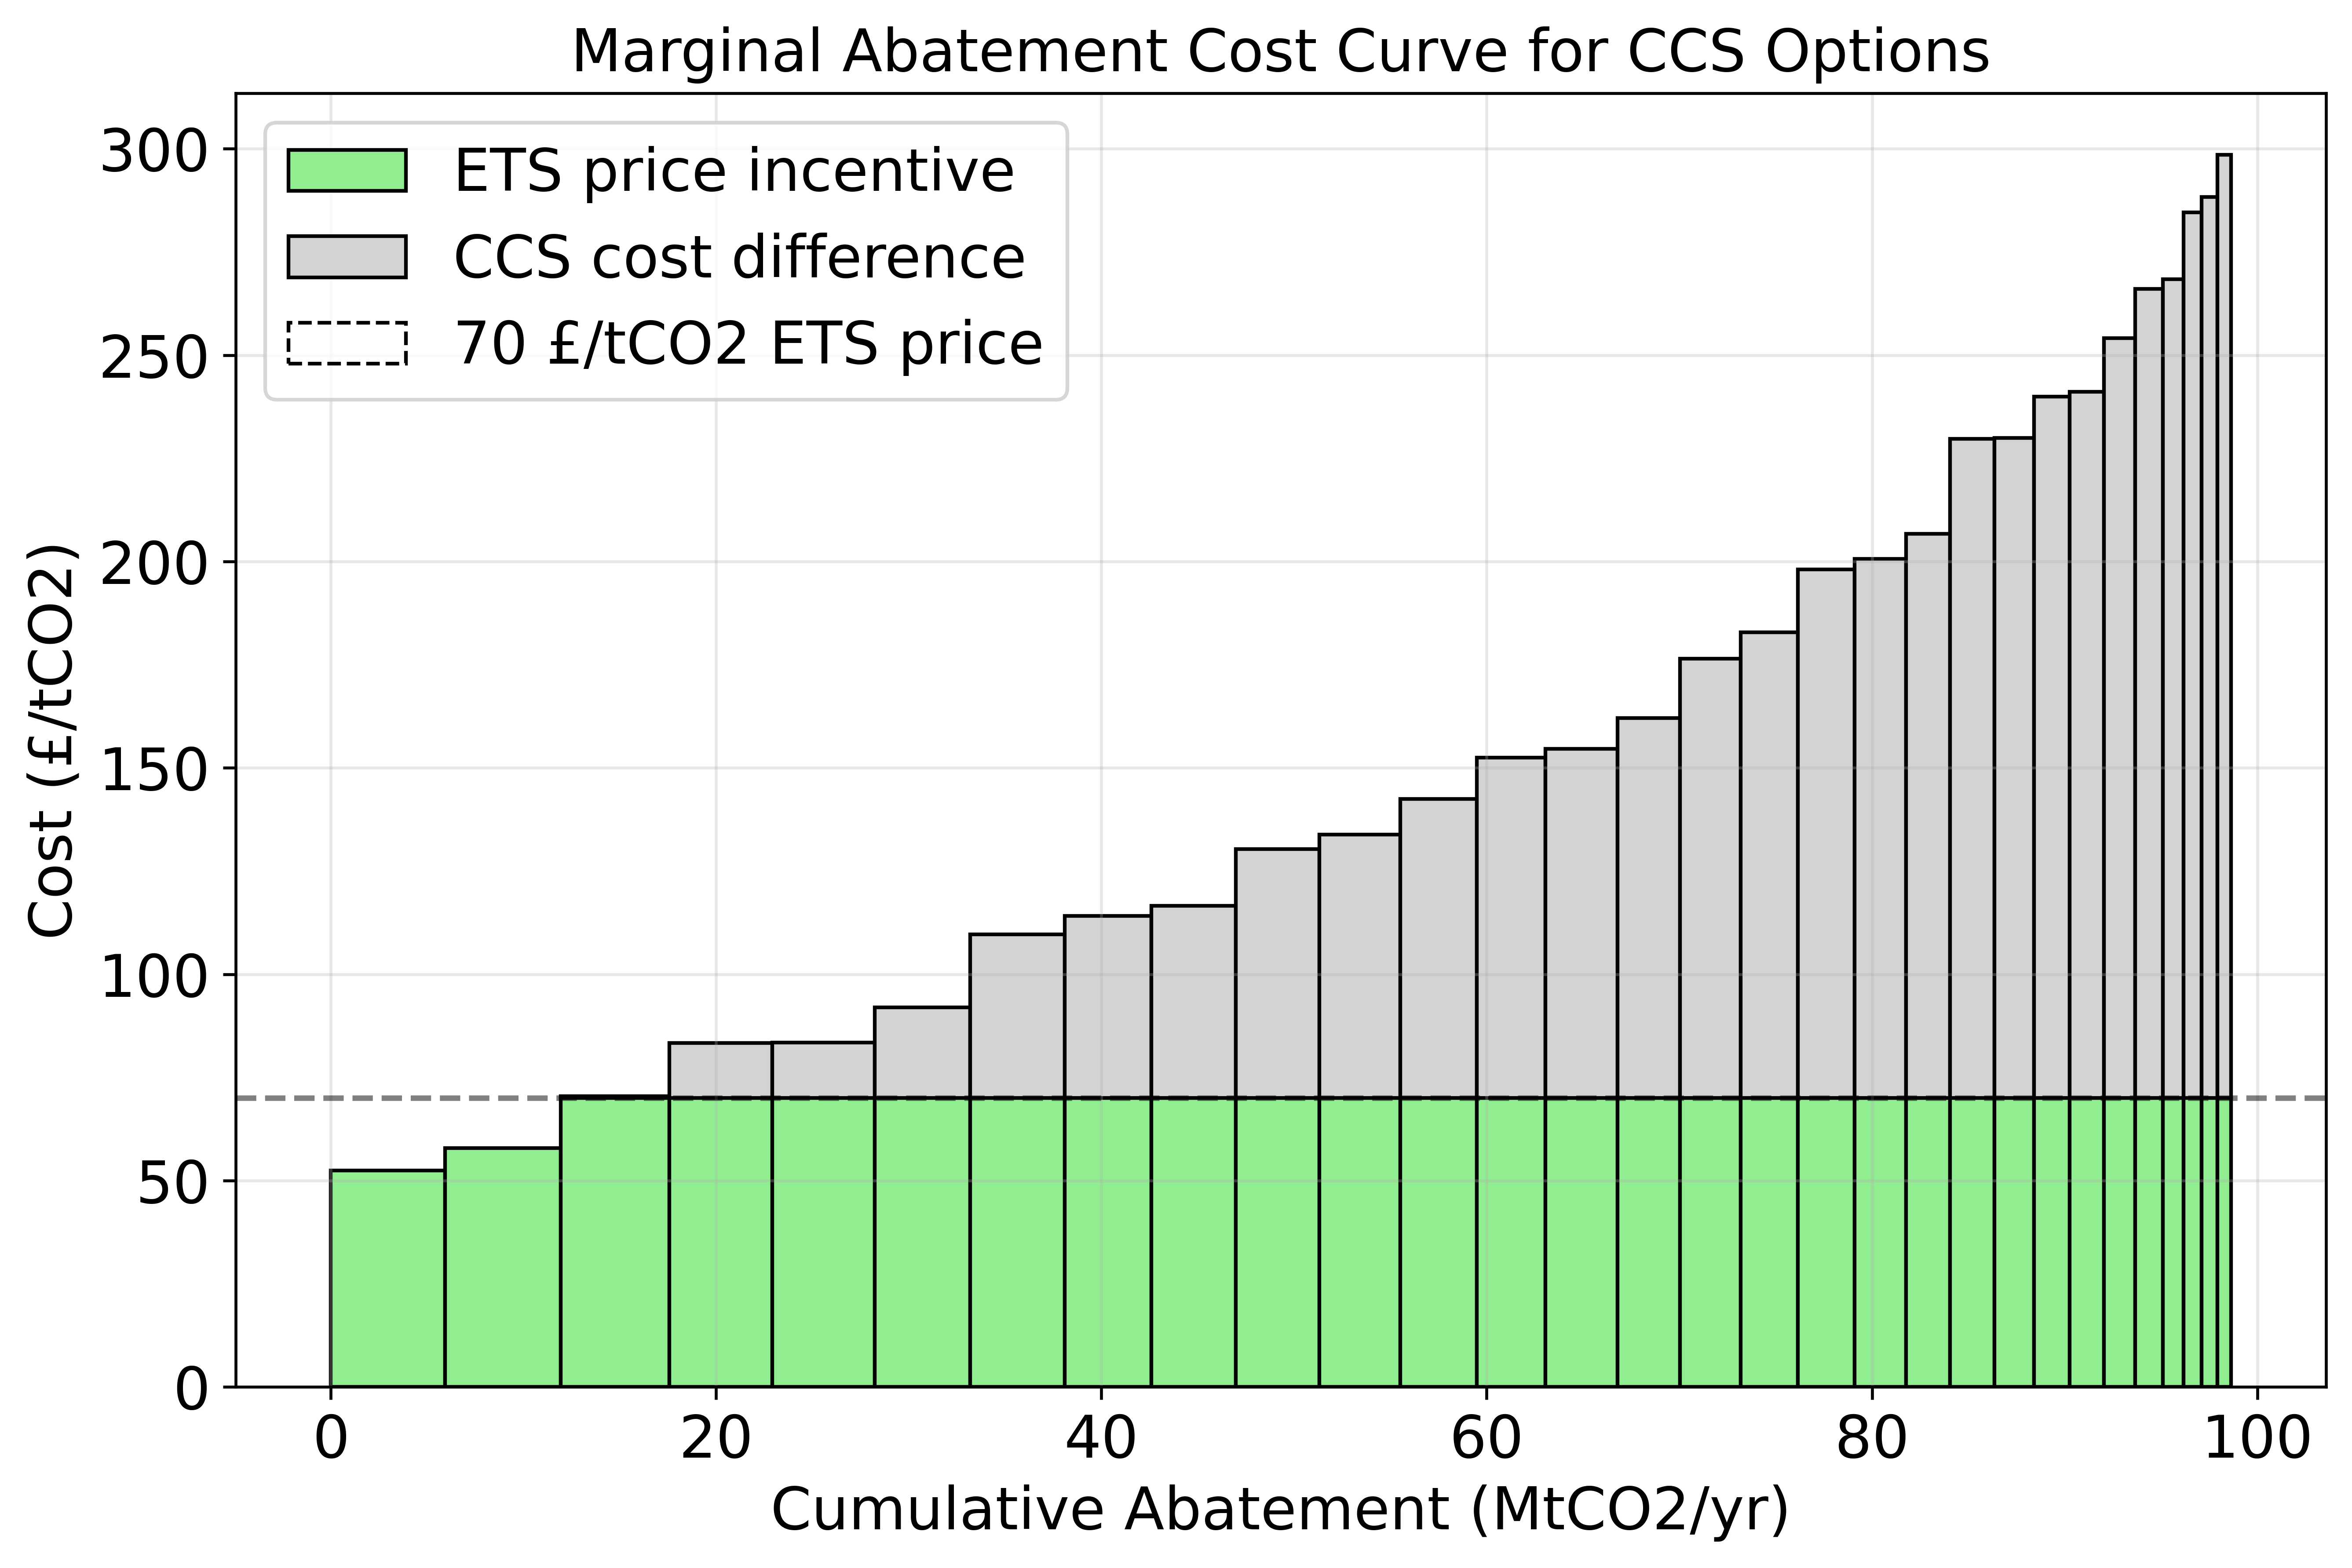

The script that saved this image:
import numpy as np
import matplotlib.pyplot as plt
from matplotlib.patches import Patch

# Set random seed for reproducibility
np.random.seed(42)

# Generate 30 CCS options
n_options = 30

# Generate costs between 50 and 300 £/tCO2
costs = np.linspace(50, 300, n_options)

# Generate volumes between 6 and 0.6 MtCO2/yr
volumes = np.linspace(6, 0.6, n_options)

# Add some random noise to make it more realistic
costs += np.random.normal(0, 5, n_options)  # Add small random variations to costs
volumes += np.random.normal(0, 0.1, n_options)  # Add small random variations to volumes

# Sort by cost to create proper MACC
sorted_indices = np.argsort(costs)
costs = costs[sorted_indices]
volumes = volumes[sorted_indices]

# Calculate cumulative abatement
cumulative_abatement = np.cumsum(volumes)

# Create the plot
fig, ax = plt.subplots(figsize=(9, 6))

# Create the bars with two colors
for i, (cost, volume, cum_abate) in enumerate(zip(costs, volumes, cumulative_abatement)):
    # Calculate the height of each section
    if cost > 70:
        # If cost is above 70, create two sections
        ax.bar(cum_abate - volume/2, 70, width=volume, color='#90EE90', edgecolor='black', linewidth=1)  # Green section
        ax.bar(cum_abate - volume/2, cost - 70, width=volume, bottom=70, color='#D3D3D3', edgecolor='black', linewidth=1)  # Grey section
    else:
        # If cost is below or equal to 70, just create green section
        ax.bar(cum_abate - volume/2, cost, width=volume, color='#90EE90', edgecolor='black', linewidth=1)

# Add horizontal line at 70 £/tCO2
ax.axhline(y=70, color='black', linestyle='--', alpha=0.5, label='70 £/tCO2 ETS price')

# Customize the plot
ax.set_xlabel('Cumulative Abatement (MtCO2/yr)', fontsize=16)
ax.set_ylabel('Cost (£/tCO2)', fontsize=16)
ax.set_title('Marginal Abatement Cost Curve for CCS Options', fontsize=16)

# Set tick label sizes
ax.tick_params(axis='both', which='major', labelsize=16)

# Add grid for better readability
ax.grid(True, alpha=0.3)

# Create custom legend elements
legend_elements = [
    Patch(facecolor='#90EE90', edgecolor='black', label='ETS price incentive'),
    Patch(facecolor='#D3D3D3', edgecolor='black', label='CCS cost difference'),
    Patch(facecolor='none', edgecolor='black', linestyle='--', label='70 £/tCO2 ETS price')
]

# Add legend with larger font size
ax.legend(handles=legend_elements, fontsize=16)

# Adjust layout and save
plt.tight_layout()
plt.savefig('macc.png', dpi=600, bbox_inches='tight')
plt.show()

# Print some statistics
print(f"Total potential abatement: {sum(volumes):.2f} MtCO2/yr")
print(f"Average cost: {np.mean(costs):.2f} £/tCO2")
print(f"Minimum cost: {min(costs):.2f} £/tCO2")
print(f"Maximum cost: {max(costs):.2f} £/tCO2")
print(f"Number of options below 70 £/tCO2: {sum(costs <= 70)}") 